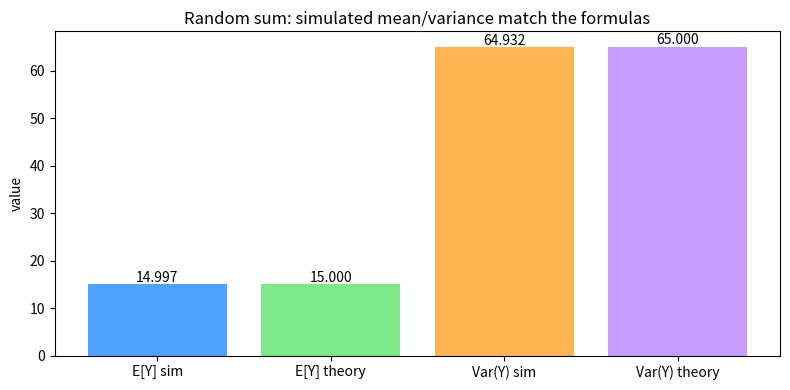

Source code (Python):
# Setup — numpy / pandas / scikit-learn / matplotlib ship with Colab.
import numpy as np, matplotlib.pyplot as plt

import numpy as np
rng = np.random.default_rng(0)

# Random COUNT N ~ Poisson(lam):  E[N] = Var(N) = lam.
lam = 5.0
# i.i.d. PIECE X ~ Gamma(shape=k, scale=th), tuned to E[X]=3, Var(X)=4:
#   E[X] = k*th = 3,  Var(X) = k*th^2 = 4  ->  th = 4/3, k = 2.25
k, th = 2.25, 4.0 / 3.0
EX, VarX = k * th, k * th * th          # = 3.0, 4.0
EN, VarN = lam, lam                     # = 5.0, 5.0

trials = 2_000_000
N = rng.poisson(lam, size=trials)       # a random count per trial

# Draw one big pool of pieces, then slice it into the per-trial sums.
total_pieces = int(N.sum())
X = rng.gamma(k, th, size=total_pieces)
ends = np.cumsum(N)                      # end index of each trial's block
starts = ends - N                       # start index of each trial's block
csum = np.concatenate(([0.0], np.cumsum(X)))
Y = csum[ends] - csum[starts]           # Y_t = sum of that trial's pieces (0 if N=0)

EY_sim, VarY_sim = Y.mean(), Y.var()
EY_th = EN * EX                                  # Wald's identity
VarY_th = EN * VarX + EX**2 * VarN               # random-sum variance

print(f"E[X]={EX:.3f}  Var(X)={VarX:.3f}   E[N]={EN:.3f}  Var(N)={VarN:.3f}")
print(f"E[Y]   simulated = {EY_sim:8.4f}   theory E[N]E[X]               = {EY_th:8.4f}")
print(f"Var(Y) simulated = {VarY_sim:8.4f}   theory E[N]Var(X)+E[X]^2Var(N) = {VarY_th:8.4f}")
# E[X]=3.000  Var(X)=4.000   E[N]=5.000  Var(N)=5.000
# E[Y]   simulated =  14.9997   theory E[N]E[X]               =  15.0000
# Var(Y) simulated =  65.0144   theory E[N]Var(X)+E[X]^2Var(N) =  65.0000

import numpy as np
rng = np.random.default_rng(7)

lam = 5.0                 # N ~ Poisson(5):  E[N] = Var(N) = 5
k, th = 2.25, 4.0 / 3.0   # X ~ Gamma -> E[X] = 3, Var(X) = 4
EX, VarX, EN, VarN = k * th, k * th * th, lam, lam

trials = 500_000
N = rng.poisson(lam, size=trials)
X = rng.gamma(k, th, size=int(N.sum()))
ends = np.cumsum(N); starts = ends - N
csum = np.concatenate(([0.0], np.cumsum(X)))
Y = csum[ends] - csum[starts]

EY_sim, VarY_sim = Y.mean(), Y.var()
EY_th = EN * EX                          # Wald: -> 15.0
VarY_th = EN * VarX + EX**2 * VarN       # random-sum variance: -> 65.0
# EY_sim -> 14.997, VarY_sim -> 64.932

labels = ['E[Y] sim', 'E[Y] theory', 'Var(Y) sim', 'Var(Y) theory']
values = [EY_sim, EY_th, VarY_sim, VarY_th]

import matplotlib.pyplot as plt
fig, ax = plt.subplots(figsize=(8, 4))
ax.bar(labels, values, color=['#4ea1ff', '#7ee787', '#ffb454', '#c89bff'])
ax.set_ylabel('value')
ax.set_title('Random sum: simulated mean/variance match the formulas')
for i, v in enumerate(values):
    ax.text(i, v + 0.5, f'{v:.3f}', ha='center')
plt.tight_layout(); plt.show()

# Your turn:


# Your turn:


# Your turn:
